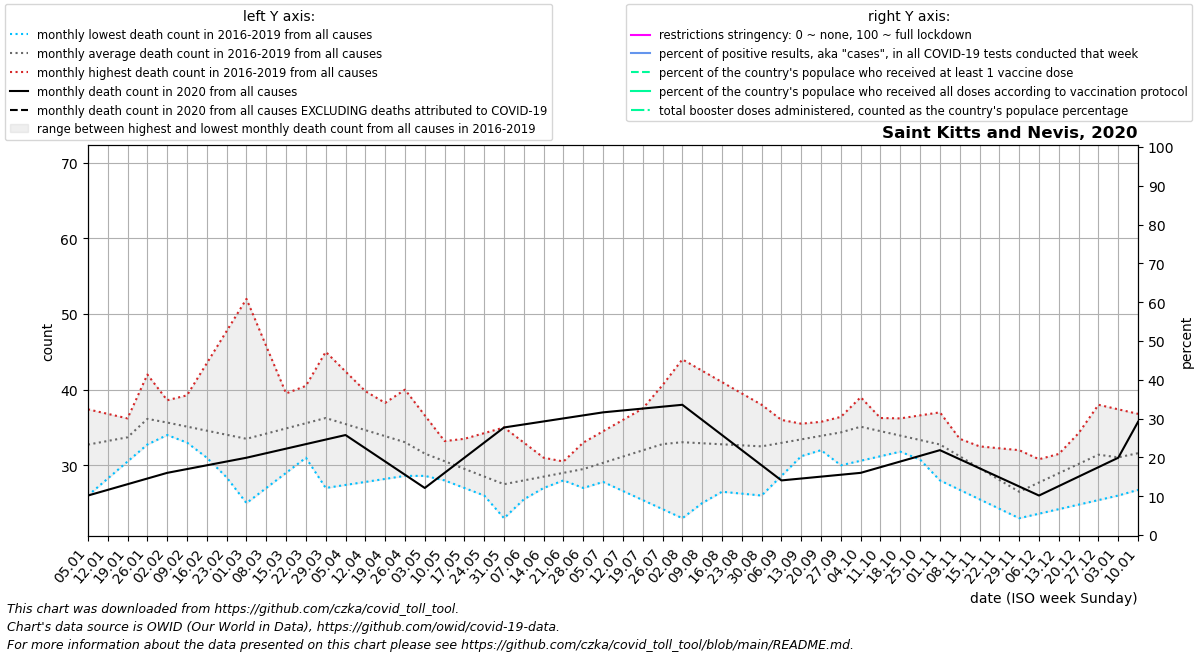

Data behind this chart, as committed beside it:
date, location, time_unit, time, deaths_2010_all_ages, deaths_2011_all_ages, deaths_2012_all_ages, deaths_2013_all_ages, deaths_2014_all_ages, deaths_2015_all_ages, deaths_2016_all_ages, deaths_2017_all_ages, deaths_2018_all_ages, deaths_2019_all_ages, deaths_2020_all_ages, deaths_2021_all_ages, deaths_2022_all_ages, new_deaths, new_cases_smoothed, new_tests_smoothed, positive_test_percent, stringency_index, people_vaccinated, people_fully_vaccinated
2020-01-05, Saint Kitts and Nevis, monthly, 1, , , , , , , , 34.8, 37.4, 26.0, 26.0, 35.75, 44.4, , , , , , , 
2020-01-12, Saint Kitts and Nevis, monthly, 2, , , , , , , , 34.6, 36.8, 28.25, 26.75, 40.5, 50.8, , , , , , , 
2020-01-19, Saint Kitts and Nevis, monthly, 3, , , , , , , , 34.4, 36.2, 30.5, 27.5, 45.25, 57.2, , , , , , , 
2020-01-26, Saint Kitts and Nevis, monthly, 4, , , , , , , 42.0, 34.2, 35.6, 32.75, 28.25, 50.0, 63.6, , , , , , , 
2020-02-02, Saint Kitts and Nevis, monthly, 5, , , , , , , 38.6, 34.0, 35.0, 35.0, 29.0, 44.25, 70.0, , , , , , , 
2020-02-09, Saint Kitts and Nevis, monthly, 6, , , , , , , 35.2, 33.0, 33.0, 39.25, 29.5, 38.5, 62.5, , , , , , , 
2020-02-16, Saint Kitts and Nevis, monthly, 7, , , , , , , 31.8, 32.0, 31.0, 43.5, 30.0, 32.75, 55.0, , , , , , , 
2020-02-23, Saint Kitts and Nevis, monthly, 8, , , , , , , 28.4, 31.0, 29.0, 47.75, 30.5, 27.0, 47.5, , , , , , , 
2020-03-01, Saint Kitts and Nevis, monthly, 9, , , , , , , 25.0, 30.0, 27.0, 52.0, 31.0, 27.0, 40.0, , , , , , , 
2020-03-08, Saint Kitts and Nevis, monthly, 10, , , , , , , 27.0, 32.5, 31.5, 45.75, 31.6, 27.0, 39.75, , , , , , , 
2020-03-15, Saint Kitts and Nevis, monthly, 11, , , , , , , 29.0, 35.0, 36.0, 39.5, 32.2, 27.0, 39.5, , , , , , , 
2020-03-22, Saint Kitts and Nevis, monthly, 12, , , , , , , 31.0, 37.5, 40.5, 33.25, 32.8, 27.0, 39.25, , , , , , , 
2020-03-29, Saint Kitts and Nevis, monthly, 13, , , , , , , 33.0, 40.0, 45.0, 27.0, 33.4, 27.0, 39.0, , , , , , , 
2020-04-05, Saint Kitts and Nevis, monthly, 14, , , , , , , 34.75, 37.25, 42.4, 27.4, 34.0, 27.25, 38.0, , 7.143, , , , , 
2020-04-12, Saint Kitts and Nevis, monthly, 15, , , , , , , 36.5, 34.5, 39.8, 27.8, 32.25, 27.5, 37.0, , 2.717, , , , , 
2020-04-19, Saint Kitts and Nevis, monthly, 16, , , , , , , 38.25, 31.75, 37.2, 28.2, 30.5, 27.75, 36.0, , 2.431, , , , , 
2020-04-26, Saint Kitts and Nevis, monthly, 17, , , , , , , 40.0, 29.0, 34.6, 28.6, 28.75, 28.0, 35.0, , 1.287, , , , , 
2020-05-03, Saint Kitts and Nevis, monthly, 18, , , , , , , 36.6, 28.6, 32.0, 29.0, 27.0, 28.2, 33.8, , 0.0, , , , , 
2020-05-10, Saint Kitts and Nevis, monthly, 19, , , , , , , 33.2, 28.2, 32.75, 28.0, 29.0, 28.4, 32.6, , 0.0, , , , , 
2020-05-17, Saint Kitts and Nevis, monthly, 20, , , , , , , 29.8, 27.8, 33.5, 27.0, 31.0, 28.6, 31.4, , 0.0, , , , , 
2020-05-24, Saint Kitts and Nevis, monthly, 21, , , , , , , 26.4, 27.4, 34.25, 26.0, 33.0, 28.8, 30.2, , 0.0, , , , , 
2020-05-31, Saint Kitts and Nevis, monthly, 22, , , , , , , 23.0, 27.0, 35.0, 25.0, 35.0, 29.0, 29.0, , 0.0, , , , , 
2020-06-07, Saint Kitts and Nevis, monthly, 23, , , , , , , 25.5, 27.5, 33.0, 26.0, 35.4, 29.75, 31.25, , 0.0, , , , , 
2020-06-14, Saint Kitts and Nevis, monthly, 24, , , , , , , 28.0, 28.0, 31.0, 27.0, 35.8, 30.5, 33.5, , 0.0, , , , , 
2020-06-21, Saint Kitts and Nevis, monthly, 25, , , , , , , 30.5, 28.5, 29.0, 28.0, 36.2, 31.25, 35.75, , 0.0, , , , , 
2020-06-28, Saint Kitts and Nevis, monthly, 26, , , , , , , 33.0, 29.0, 27.0, 29.0, 36.6, 32.0, 38.0, , 0.0, , , , , 
2020-07-05, Saint Kitts and Nevis, monthly, 27, , , , , , , 34.5, 27.8, 30.4, 28.6, 37.0, 32.0, 36.75, , 0.286, , , , , 
2020-07-12, Saint Kitts and Nevis, monthly, 28, , , , , , , 36.0, 26.6, 33.8, 28.2, 37.25, 32.0, 35.5, , 1.144, , , , , 
2020-07-19, Saint Kitts and Nevis, monthly, 29, , , , , , , 37.5, 25.4, 37.2, 27.8, 37.5, 32.0, 34.25, , 0.572, , , , , 
2020-07-26, Saint Kitts and Nevis, monthly, 30, , , , , , , 39.0, 24.2, 40.6, 27.4, 37.75, 32.0, 33.0, , 0.0, , , , , 
2020-08-02, Saint Kitts and Nevis, monthly, 31, , , , , , , 38.2, 23.0, 44.0, 27.0, 38.0, 34.0, 32.8, , 0.0, , , , , 
2020-08-09, Saint Kitts and Nevis, monthly, 32, , , , , , , 37.4, 25.0, 42.5, 26.75, 36.0, 36.0, 32.6, , 0.0, , , , , 
2020-08-16, Saint Kitts and Nevis, monthly, 33, , , , , , , 36.6, 27.0, 41.0, 26.5, 34.0, 38.0, 32.4, , 0.0, , , , , 
2020-08-23, Saint Kitts and Nevis, monthly, 34, , , , , , , 35.8, 29.0, 39.5, 26.25, 32.0, 40.0, 32.2, , 0.0, , , , , 
2020-08-30, Saint Kitts and Nevis, monthly, 35, , , , , , , 35.0, 31.0, 38.0, 26.0, 30.0, 42.0, 32.0, , 0.0, , , , , 
2020-09-06, Saint Kitts and Nevis, monthly, 36, , , , , , , 35.25, 32.0, 36.0, 28.6, 28.0, 46.25, , , 0.0, , , , , 
2020-09-13, Saint Kitts and Nevis, monthly, 37, , , , , , , 35.5, 33.0, 34.0, 31.2, 28.25, 50.5, , , 0.0, , , , , 
2020-09-20, Saint Kitts and Nevis, monthly, 38, , , , , , , 35.75, 34.0, 32.0, 33.8, 28.5, 54.75, , , 0.0, , , , , 
2020-09-27, Saint Kitts and Nevis, monthly, 39, , , , , , , 36.0, 35.0, 30.0, 36.4, 28.75, 59.0, , , 2.002, , , , , 
2020-10-04, Saint Kitts and Nevis, monthly, 40, , , , , , , 35.4, 35.4, 30.6, 39.0, 29.0, 57.0, , , 0.0, , , , , 
2020-10-11, Saint Kitts and Nevis, monthly, 41, , , , , , , 34.8, 35.8, 31.2, 36.25, 29.75, 55.0, , , 0.0, , , , , 
2020-10-18, Saint Kitts and Nevis, monthly, 42, , , , , , , 34.2, 36.2, 31.8, 33.5, 30.5, 53.0, , , 0.0, , , , , 
2020-10-25, Saint Kitts and Nevis, monthly, 43, , , , , , , 33.6, 36.6, 32.4, 30.75, 31.25, 51.0, , , 0.0, , , , , 
2020-11-01, Saint Kitts and Nevis, monthly, 44, , , , , , , 33.0, 37.0, 33.0, 28.0, 32.0, 48.6, , , 0.0, , , , , 
2020-11-08, Saint Kitts and Nevis, monthly, 45, , , , , , , 31.75, 33.5, 32.75, 26.75, 30.8, 46.2, , , 0.0, , , , , 
2020-11-15, Saint Kitts and Nevis, monthly, 46, , , , , , , 30.5, 30.0, 32.5, 25.5, 29.6, 43.8, , , 0.0, , , , , 
2020-11-22, Saint Kitts and Nevis, monthly, 47, , , , , , , 29.25, 26.5, 32.25, 24.25, 28.4, 41.4, , , 0.143, , , , , 
2020-11-29, Saint Kitts and Nevis, monthly, 48, , , , , , , 28.0, 23.0, 32.0, 23.0, 27.2, 39.0, , , 2.574, , , , , 
2020-12-06, Saint Kitts and Nevis, monthly, 49, , , , , , , 29.75, 26.75, 30.8, 23.6, 26.0, 38.75, , , 1.144, , , , , 
2020-12-13, Saint Kitts and Nevis, monthly, 50, , , , , , , 31.5, 30.5, 29.6, 24.2, 27.25, 38.5, , , 3.144, , , , , 
2020-12-20, Saint Kitts and Nevis, monthly, 51, , , , , , , 33.25, 34.25, 28.4, 24.8, 28.5, 38.25, , , 2.86, , , , , 
2020-12-27, Saint Kitts and Nevis, monthly, 52, , , , , , , 35.0, 38.0, 27.2, 25.4, 29.75, 38.0, , , 1.43, , , , , 
2021-01-03, Saint Kitts and Nevis, monthly, 53, , , , , , , 34.8, 37.4, 26.0, 26.0, 31.0, 44.4, , , 2.002, , , , , 
2021-01-10, Saint Kitts and Nevis, monthly, 1, , , , , , , 34.6, 36.8, 28.25, 26.75, 35.75, 50.8, , , 1.144, , , , , 
